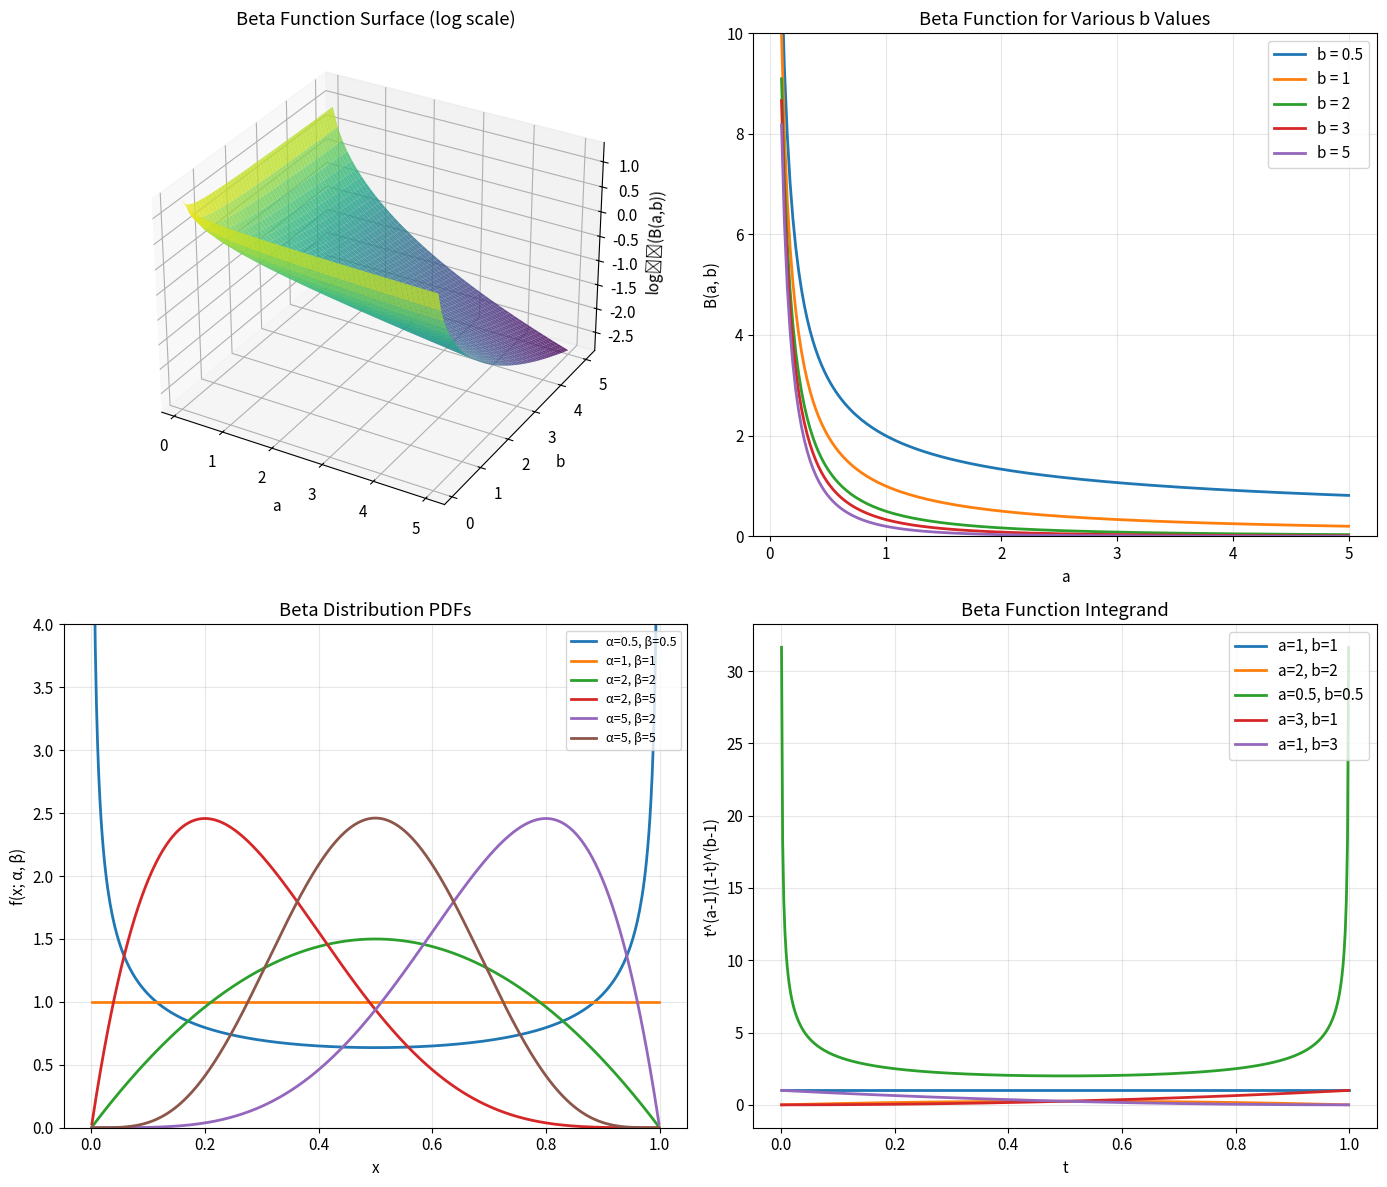
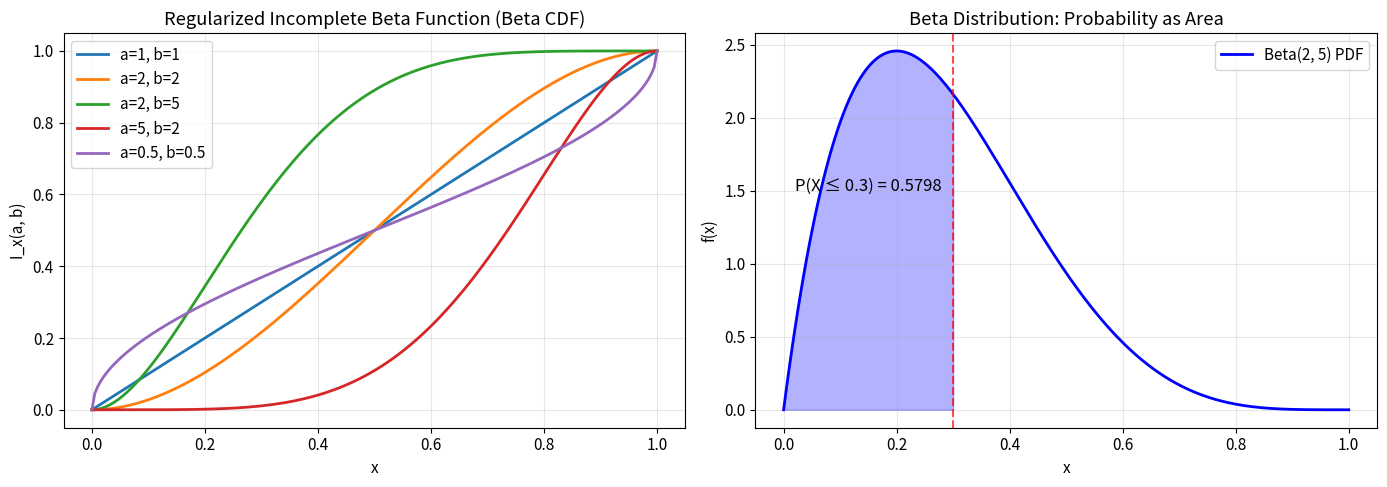

The script that saved these images, in order:
import numpy as np
from scipy import special
from scipy import integrate
import matplotlib.pyplot as plt

# Set up plotting style
plt.rcParams['figure.figsize'] = (12, 10)
plt.rcParams['font.size'] = 11
plt.rcParams['axes.grid'] = True
plt.rcParams['grid.alpha'] = 0.3

def beta_integral(a, b):
    """Compute Beta function via direct numerical integration."""
    integrand = lambda t: t**(a-1) * (1-t)**(b-1)
    result, _ = integrate.quad(integrand, 0, 1)
    return result

def beta_gamma(a, b):
    """Compute Beta function using Gamma function relationship."""
    return special.gamma(a) * special.gamma(b) / special.gamma(a + b)

# Test the three methods
test_cases = [(2, 3), (0.5, 0.5), (1, 1), (3.5, 2.5), (0.1, 5)]

print("Comparison of Beta Function Computation Methods")
print("=" * 65)
print(f"{'(a, b)':<12} {'Integral':<15} {'Gamma':<15} {'SciPy':<15}")
print("-" * 65)

for a, b in test_cases:
    b_int = beta_integral(a, b)
    b_gam = beta_gamma(a, b)
    b_scipy = special.beta(a, b)
    print(f"({a}, {b}){'':<5} {b_int:<15.8f} {b_gam:<15.8f} {b_scipy:<15.8f}")

# Create figure with multiple subplots
fig = plt.figure(figsize=(14, 12))

# Plot 1: Beta function surface (log scale for better visualization)
ax1 = fig.add_subplot(2, 2, 1, projection='3d')
a_vals = np.linspace(0.1, 5, 50)
b_vals = np.linspace(0.1, 5, 50)
A, B = np.meshgrid(a_vals, b_vals)
Z = special.beta(A, B)

surf = ax1.plot_surface(A, B, np.log10(Z), cmap='viridis', alpha=0.8)
ax1.set_xlabel('a')
ax1.set_ylabel('b')
ax1.set_zlabel('log₁₀(B(a,b))')
ax1.set_title('Beta Function Surface (log scale)')

# Plot 2: Beta function for fixed b values
ax2 = fig.add_subplot(2, 2, 2)
a_range = np.linspace(0.1, 5, 200)
b_fixed = [0.5, 1, 2, 3, 5]

for b in b_fixed:
    beta_vals = special.beta(a_range, b)
    ax2.plot(a_range, beta_vals, label=f'b = {b}', linewidth=2)

ax2.set_xlabel('a')
ax2.set_ylabel('B(a, b)')
ax2.set_title('Beta Function for Various b Values')
ax2.set_ylim(0, 10)
ax2.legend()

# Plot 3: Beta distribution PDFs
ax3 = fig.add_subplot(2, 2, 3)
x = np.linspace(0.001, 0.999, 500)
params = [(0.5, 0.5), (1, 1), (2, 2), (2, 5), (5, 2), (5, 5)]

for alpha, beta_param in params:
    pdf = x**(alpha-1) * (1-x)**(beta_param-1) / special.beta(alpha, beta_param)
    ax3.plot(x, pdf, label=f'α={alpha}, β={beta_param}', linewidth=2)

ax3.set_xlabel('x')
ax3.set_ylabel('f(x; α, β)')
ax3.set_title('Beta Distribution PDFs')
ax3.set_ylim(0, 4)
ax3.legend(loc='upper right', fontsize=9)

# Plot 4: Integrand visualization
ax4 = fig.add_subplot(2, 2, 4)
t = np.linspace(0.001, 0.999, 500)
integrand_params = [(1, 1), (2, 2), (0.5, 0.5), (3, 1), (1, 3)]

for a, b in integrand_params:
    integrand = t**(a-1) * (1-t)**(b-1)
    ax4.plot(t, integrand, label=f'a={a}, b={b}', linewidth=2)

ax4.set_xlabel('t')
ax4.set_ylabel('t^(a-1)(1-t)^(b-1)')
ax4.set_title('Beta Function Integrand')
ax4.legend(loc='upper right')

plt.tight_layout()
plt.savefig('plot.png', dpi=150, bbox_inches='tight')
plt.show()

print("\nPlot saved to 'plot.png'")

print("Verification of Beta Function Properties")
print("=" * 50)

# 1. Symmetry: B(a, b) = B(b, a)
print("\n1. Symmetry Property: B(a, b) = B(b, a)")
test_pairs = [(2, 5), (0.5, 3), (1.5, 2.5)]
for a, b in test_pairs:
    b_ab = special.beta(a, b)
    b_ba = special.beta(b, a)
    print(f"   B({a}, {b}) = {b_ab:.8f}, B({b}, {a}) = {b_ba:.8f}, Equal: {np.isclose(b_ab, b_ba)}")

# 2. Special value B(1, 1) = 1
print(f"\n2. Special Value: B(1, 1) = {special.beta(1, 1):.8f} (expected: 1)")

# 3. B(1/2, 1/2) = π
b_half = special.beta(0.5, 0.5)
print(f"\n3. Special Value: B(1/2, 1/2) = {b_half:.8f} (expected π = {np.pi:.8f})")

# 4. Integer formula: B(m, n) = (m-1)!(n-1)!/(m+n-1)!
print("\n4. Integer Formula Verification:")
from math import factorial
for m, n in [(3, 4), (2, 5), (4, 4)]:
    b_scipy = special.beta(m, n)
    b_formula = factorial(m-1) * factorial(n-1) / factorial(m+n-1)
    print(f"   B({m}, {n}): scipy = {b_scipy:.8f}, formula = {b_formula:.8f}")

# 5. Trigonometric integral relationship
print("\n5. Trigonometric Integral: ∫₀^(π/2) sin^(2a-1)θ cos^(2b-1)θ dθ = B(a,b)/2")
a, b = 2, 3
trig_integrand = lambda theta: np.sin(theta)**(2*a-1) * np.cos(theta)**(2*b-1)
trig_integral, _ = integrate.quad(trig_integrand, 0, np.pi/2)
expected = special.beta(a, b) / 2
print(f"   For a={a}, b={b}: Integral = {trig_integral:.8f}, B(a,b)/2 = {expected:.8f}")

# Visualize the regularized incomplete Beta function
x_vals = np.linspace(0, 1, 200)

fig, (ax1, ax2) = plt.subplots(1, 2, figsize=(14, 5))

# Different parameter combinations
params = [(1, 1), (2, 2), (2, 5), (5, 2), (0.5, 0.5)]

for a, b in params:
    I_x = special.betainc(a, b, x_vals)
    ax1.plot(x_vals, I_x, label=f'a={a}, b={b}', linewidth=2)

ax1.set_xlabel('x')
ax1.set_ylabel('I_x(a, b)')
ax1.set_title('Regularized Incomplete Beta Function (Beta CDF)')
ax1.legend()

# Show relationship to probability
a, b = 2, 5
x_fill = np.linspace(0, 0.3, 100)
pdf = x_fill**(a-1) * (1-x_fill)**(b-1) / special.beta(a, b)

x_full = np.linspace(0, 1, 200)
pdf_full = x_full**(a-1) * (1-x_full)**(b-1) / special.beta(a, b)

ax2.plot(x_full, pdf_full, 'b-', linewidth=2, label=f'Beta({a}, {b}) PDF')
ax2.fill_between(x_fill, pdf, alpha=0.3, color='blue')
ax2.axvline(x=0.3, color='red', linestyle='--', alpha=0.7)

prob = special.betainc(a, b, 0.3)
ax2.text(0.15, 1.5, f'P(X ≤ 0.3) = {prob:.4f}', fontsize=12, ha='center')

ax2.set_xlabel('x')
ax2.set_ylabel('f(x)')
ax2.set_title('Beta Distribution: Probability as Area')
ax2.legend()

plt.tight_layout()
plt.show()